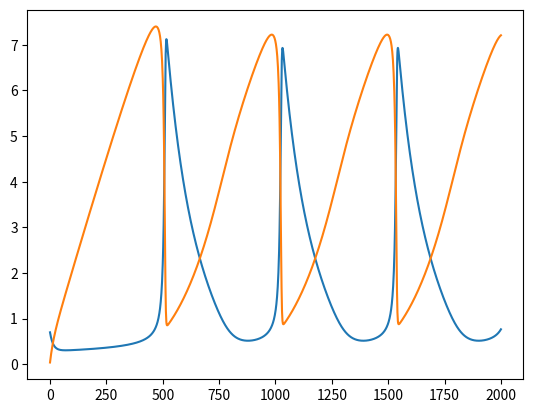

Write Python code to recreate this figure.
#%%
import numpy as np
from matplotlib import animation, colormaps, pyplot as plt

#%%
u_t = lambda a,b,k,u,v: a + (k * (u**2) * v) - ((b+1) * u)
v_t = lambda b,k,u,v: (b * u) - (k * (u**2) * v)

#%%
# Brusselator - Deterministic
def deterministic(a: float, b: float, k: float, u_0: float, v_0: float, tau: float = 0.01, T: int = 2000):
    u = [u_0]
    v = [v_0]
    
    for _ in range(T):
        u_ = u[-1] + tau*u_t(a, b, k, u[-1], v[-1])
        v_ = v[-1] + tau*v_t(b, k, u[-1], v[-1])
        u.append(u_)
        v.append(v_)
    
    plt.plot(u)
    plt.plot(v)
    plt.show()

deterministic(
    a = 2, 
    b = 6,
    k = 1,
    u_0 = 0.7,
    v_0 = 0.04)

#%%
# Brusselator - Gillespe's SSA
def gillespe_ssa():
    ...
